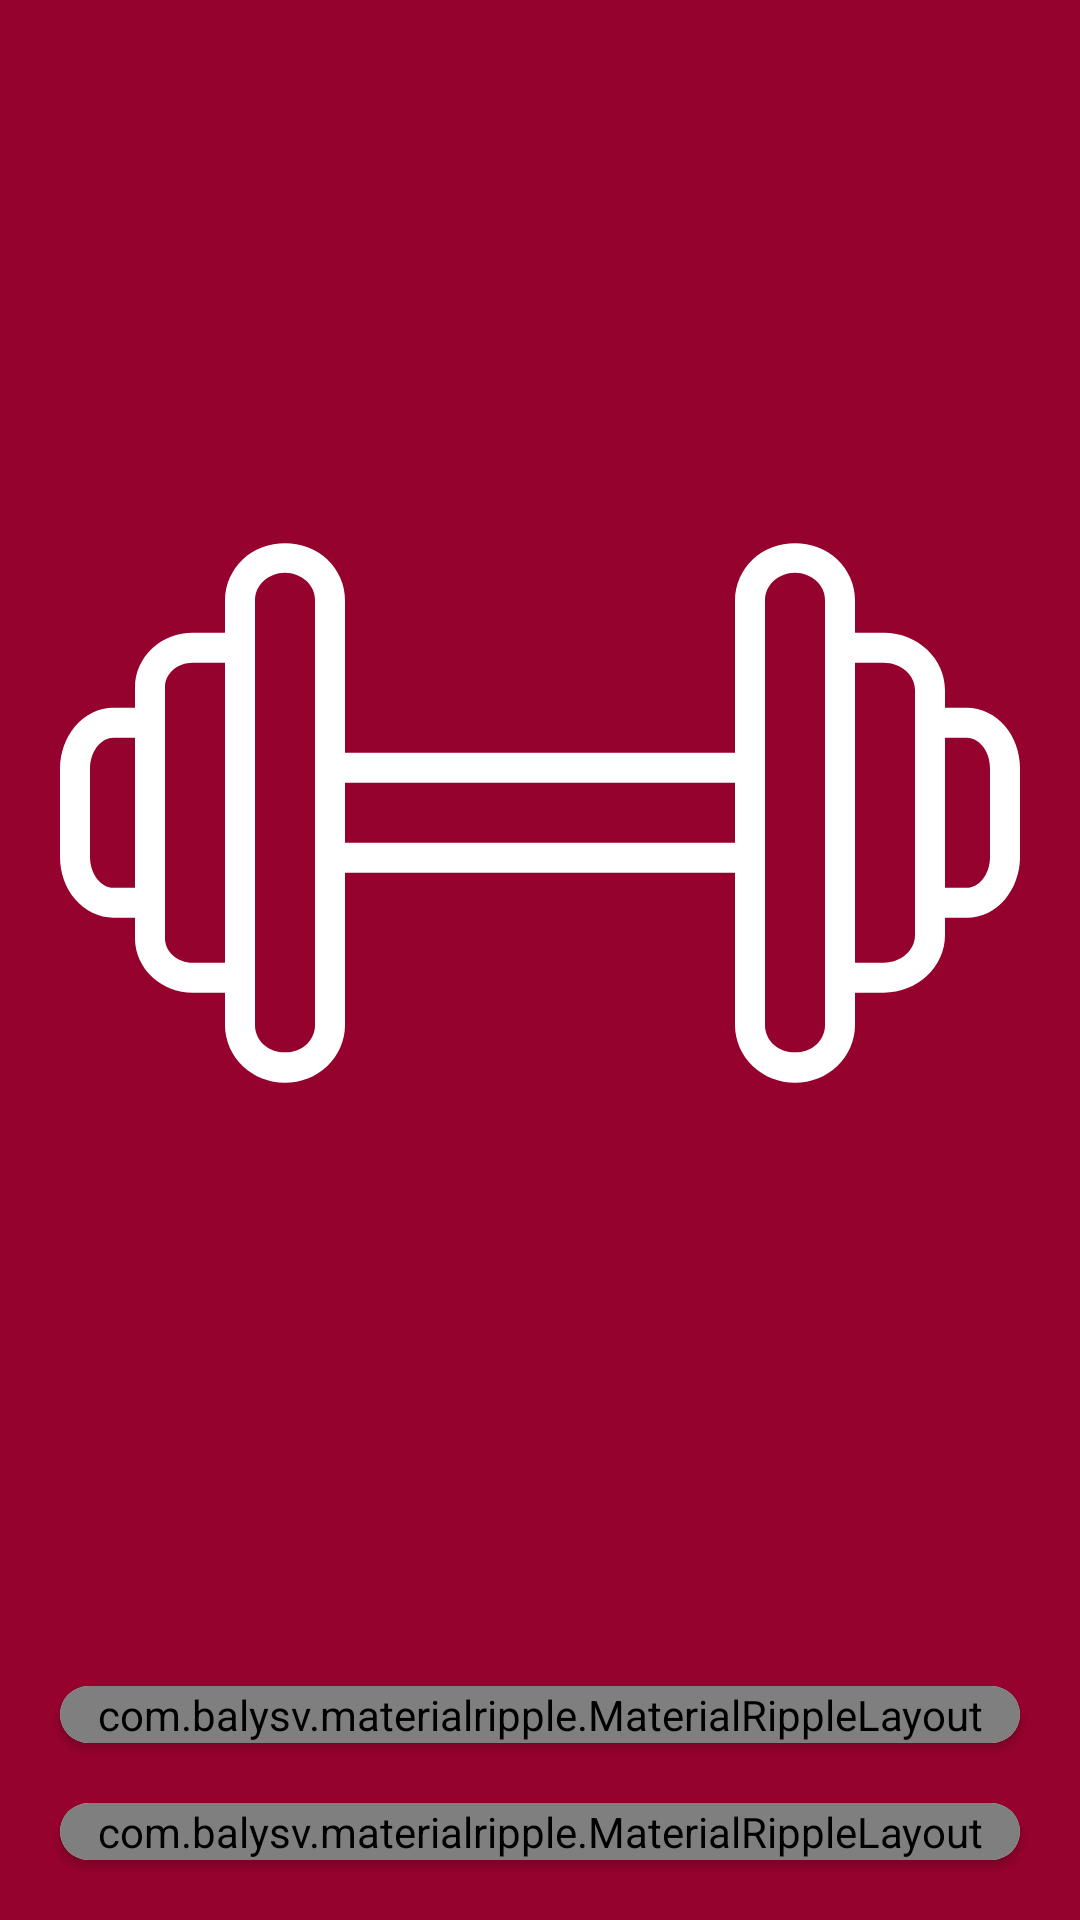

This screen was rendered from an Android layout file. Write that file and the resources it references.
<!-- AndroidManifest.xml: application theme AppTheme -->
<!-- res/layout/activity_main.xml -->
<?xml version="1.0" encoding="utf-8"?>
<RelativeLayout xmlns:android="http://schemas.android.com/apk/res/android"
    xmlns:app="http://schemas.android.com/apk/res-auto"
    xmlns:tools="http://schemas.android.com/tools"
    android:layout_width="match_parent"
    android:layout_height="match_parent"
    tools:context=".MainActivity">

    <View
        android:layout_width="match_parent"
        android:layout_height="match_parent"
        android:background="@color/colorPrimary" />

    <LinearLayout
        android:layout_width="match_parent"
        android:layout_height="match_parent"
        android:orientation="vertical">

        <ImageView
            android:layout_width="match_parent"
            android:layout_height="0dp"
            android:layout_marginLeft="20dp"
            android:layout_marginRight="20dp"
            android:layout_weight="1"
            android:src="@drawable/ic_weightlifting" />

        <android.support.v7.widget.CardView
            android:layout_width="match_parent"
            android:layout_height="wrap_content"
            android:layout_marginLeft="20dp"
            android:layout_marginTop="20dp"
            android:layout_marginRight="20dp"
            android:layout_marginBottom="10dp"
            android:elevation="10dp"
            app:cardCornerRadius="20dp">

            <com.balysv.materialripple.MaterialRippleLayout
                style="@style/material_ripple"
                android:layout_width="match_parent"
                android:layout_height="match_parent">

                <Button
                    android:id="@+id/sign_in_button"
                    android:layout_width="match_parent"
                    android:layout_height="wrap_content"
                    android:background="@drawable/login"
                    android:onClick="onClickSignIn"
                    android:text="@string/sign_in"
                    android:textColor="@android:color/white"
                    android:textSize="20sp"
                    android:textStyle="bold" />
            </com.balysv.materialripple.MaterialRippleLayout>
        </android.support.v7.widget.CardView>

        <android.support.v7.widget.CardView
            android:layout_width="match_parent"
            android:layout_height="wrap_content"
            android:layout_marginLeft="20dp"
            android:layout_marginTop="10dp"
            android:layout_marginRight="20dp"
            android:layout_marginBottom="20dp"
            android:elevation="10dp"
            app:cardCornerRadius="20dp">

            <com.balysv.materialripple.MaterialRippleLayout
                style="@style/material_ripple"
                android:layout_width="match_parent"
                android:layout_height="match_parent">

                <Button
                    android:id="@+id/sign_up_button"
                    android:layout_width="match_parent"
                    android:layout_height="wrap_content"
                    android:background="@drawable/login"
                    android:onClick="onClickSignUp"
                    android:text="@string/sign_up"
                    android:textColor="@android:color/white"
                    android:textSize="20sp"
                    android:textStyle="bold" />
            </com.balysv.materialripple.MaterialRippleLayout>
        </android.support.v7.widget.CardView>

    </LinearLayout>


</RelativeLayout>
<!-- resources referenced by this layout -->
<resources>
  <color name="colorPrimary">#96022e</color>
  <!-- drawable ic_weightlifting: vector/xml drawable (drawable, 2582 chars, omitted) -->
  <!-- drawable login (drawable) -->
  <?xml version="1.0" encoding="utf-8"?>
  <selector xmlns:android="http://schemas.android.com/apk/res/android">
  
      <item>
          <shape android:shape="rectangle">
              <corners android:radius="20dp" />
              <solid android:color="#96022e" />
              <stroke android:width="2dp" android:color="@android:color/white" />
          </shape>
      </item>
  
  </selector>
  <string name="sign_in">Sign IN</string>
  <string name="sign_up">Sign UP</string>
  <style name="material_ripple">
          <item name="mrl_rippleOverlay">true</item>
          <item name="mrl_rippleColor">@android:color/holo_blue_bright</item>
          <item name="mrl_rippleAlpha">0.2</item>
      </style>
  <style name="AppTheme" parent="Theme.AppCompat.Light.NoActionBar">
          
          <item name="colorPrimary">@color/colorPrimary</item>
          <item name="colorPrimaryDark">@color/colorPrimaryDark</item>
          <item name="colorAccent">@color/colorAccent</item>
      </style>
  <color name="colorPrimaryDark">#96022e</color>
  <color name="colorAccent">#96022e</color>
</resources>
